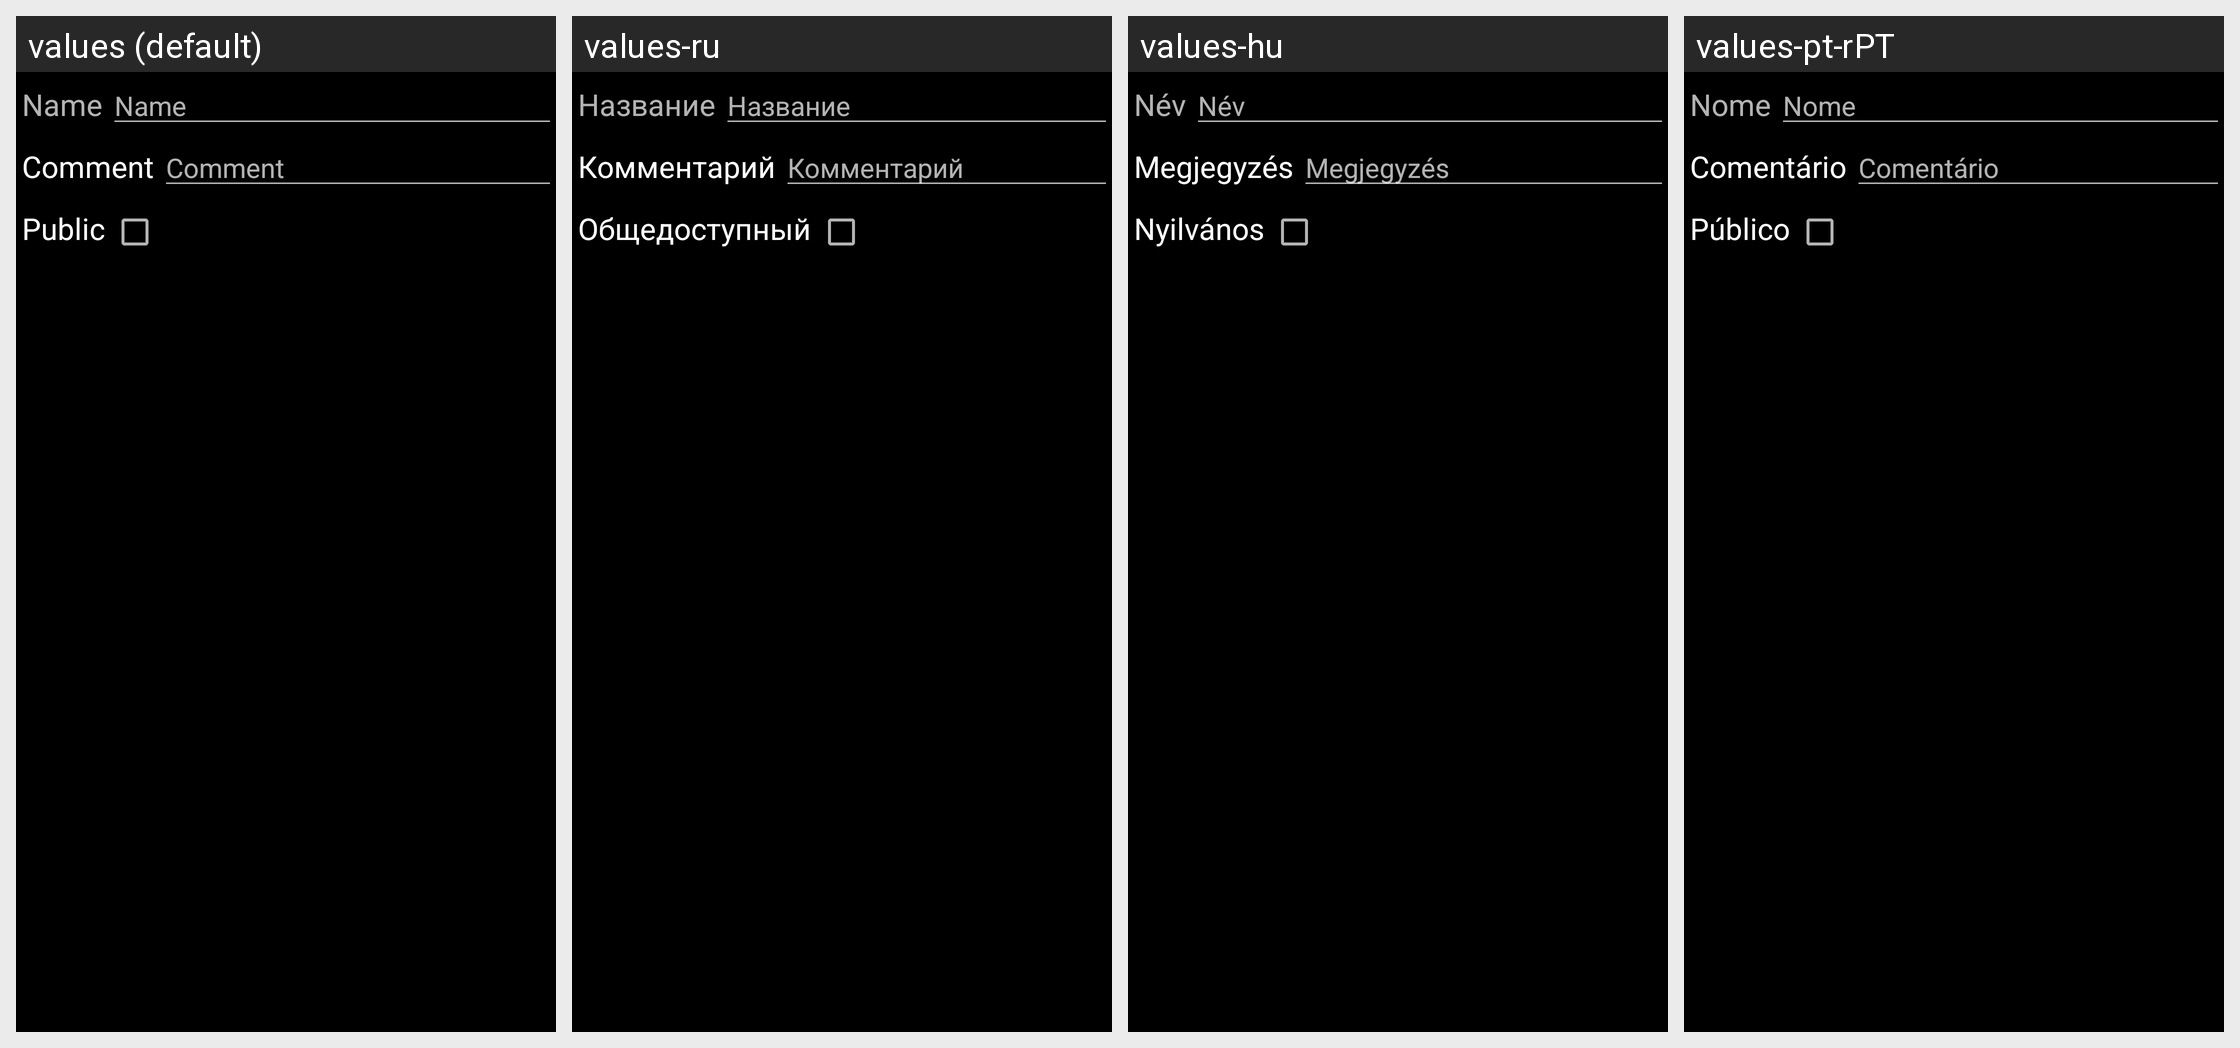

This grid shows one Android layout under several languages. Give, for every string resource on the screen, its name, the default text and each shown locale's text.
Android screen res/layout/update_playlist.xml rendered under 4 locales, left to right: values (default), values-ru, values-hu, values-pt-rPT. Device: Nexus 5 (rendered at 1080×1920; each locale shown at half size, 540×960, under a caption strip naming it); theme Theme.SubMuxic.Startup.
Other locales in the repository, not shown: values-de, values-es, values-fr, values-nl, values-sv.
Strings drawn on this screen, with the default value and each locale's value (text and hints the layout hard-codes, and strings that could not be matched under every locale, appear in the picture but are not listed):

common.name
  values: Name
  values-ru: Название
  values-hu: Név
  values-pt-rPT: Nome

common.comment
  values: Comment
  values-ru: Комментарий
  values-hu: Megjegyzés
  values-pt-rPT: Comentário

common.public
  values: Public
  values-ru: Общедоступный
  values-hu: Nyilvános
  values-pt-rPT: Público
